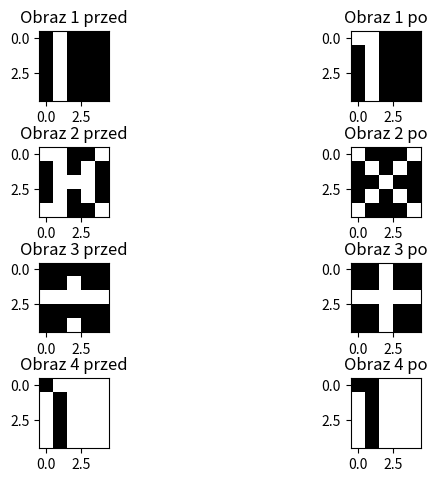

Python code for this plot:
import itertools

import numpy as np
import matplotlib.pyplot as plt


class HopfieldNeuralNetwork:
    def __init__(self, n):
        self.n = n
        self.size = n**2
        self.weights = np.zeros((self.size, self.size))

    def train(self, bitmap):
        try:
            bitmap_flat = [1 if x == 1 else -1 for x in list(itertools.chain(*bitmap))]
        except TypeError:
            bitmap_flat = bitmap.copy()

        if len(bitmap_flat) != self.size:
            raise ValueError("Bitmap size doesn't fit network size")

        for i in range(self.size):
            for j in range(self.size):
                if i != j:
                    self.weights[i][j] += (bitmap_flat[i] * bitmap_flat[j])/self.size

    def fixBitmap(self, bitmap, iters=100):
        try:
            bitmap_flat = [1 if x == 1 else -1 for x in list(itertools.chain(*bitmap))]
        except TypeError:
            bitmap_flat = bitmap.copy()

        if len(bitmap_flat) != self.size:
            raise ValueError("Bitmap size doesn't fit network size")

        for _ in range(iters):
            for i in range(self.size):
                sum_value = np.dot(self.weights[i], bitmap_flat)
                if sum_value > 0:
                    bitmap_flat[i] = 1
                elif sum_value < 0:
                    bitmap_flat[i] = -1

        return bitmap_flat


def vector_to_bitmap(bitmap_flat, n):
    return [
        [1 if x == 1 else 0 for x in bitmap_flat[i:i+n]]
        for i in range(0, len(bitmap_flat), n)
    ]


def display_bitmap(bitmap):
    for row in bitmap:
        print(*row)


bitmap_1 = [
    [1, 1, 0, 0, 0],
    [0, 1, 0, 0, 0],
    [0, 1, 0, 0, 0],
    [0, 1, 0, 0, 0],
    [0, 1, 0, 0, 0],
]
bitmap_2 = [
    [1, 0, 0, 0, 1],
    [0, 1, 0, 1, 0],
    [0, 0, 1, 0, 0],
    [0, 1, 0, 1, 0],
    [1, 0, 0, 0, 1],
]
bitmap_3 = [
    [0, 0, 1, 0, 0],
    [0, 0, 1, 0, 0],
    [1, 1, 1, 1, 1],
    [0, 0, 1, 0, 0],
    [0, 0, 1, 0, 0],
]
test_bitmap_1 = [
    [0, 1, 0, 0, 0],
    [0, 1, 0, 0, 0],
    [0, 1, 0, 0, 0],
    [0, 1, 0, 0, 0],
    [0, 1, 0, 0, 0],
]
test_bitmap_2 = [
    [1, 1, 0, 0, 1],
    [0, 1, 0, 1, 0],
    [0, 1, 1, 1, 0],
    [0, 1, 0, 1, 0],
    [1, 1, 0, 0, 1],
]
test_bitmap_3 = [
    [0, 0, 0, 0, 0],
    [0, 0, 1, 0, 0],
    [1, 1, 1, 1, 1],
    [0, 0, 0, 0, 0],
    [0, 0, 1, 0, 0],
]
test_bitmap_4 = [
    [0, 1, 1, 1, 1],
    [1, 0, 1, 1, 1],
    [1, 0, 1, 1, 1],
    [1, 0, 1, 1, 1],
    [1, 0, 1, 1, 1],
]

neural_network = HopfieldNeuralNetwork(5)

for bitmap in [bitmap_1, bitmap_2, bitmap_3]:
    neural_network.train(bitmap)

result_1 = vector_to_bitmap(neural_network.fixBitmap(test_bitmap_1, 1), 5)
result_2 = vector_to_bitmap(neural_network.fixBitmap(test_bitmap_2, 1), 5)
result_3 = vector_to_bitmap(neural_network.fixBitmap(test_bitmap_3, 1), 5)
result_4 = vector_to_bitmap(neural_network.fixBitmap(test_bitmap_4, 1), 5)

test_bitmaps = [test_bitmap_1, test_bitmap_2, test_bitmap_3, test_bitmap_4]
results = [result_1, result_2, result_3, result_4]

fig, axs = plt.subplots(4, 2)
fig.tight_layout(pad=1.2)

for i, bitmap in enumerate(test_bitmaps):
    axs[i][0].set_title(f'Obraz {i+1} przed')

    image_before = np.array(bitmap).reshape(5, 5)
    image_before = np.expand_dims(image_before, axis=-1)
    axs[i][0].imshow(image_before, cmap=plt.get_cmap('gray'))

for i, result in enumerate(results):
    axs[i][1].set_title(f'Obraz {i+1} po')

    image_before = np.array(result).reshape(5, 5)
    image_before = np.expand_dims(image_before, axis=-1)
    axs[i][1].imshow(image_before, cmap=plt.get_cmap('gray'))

plt.show()

print('Bitmap 1 before correction:')
display_bitmap(test_bitmap_1)
print('Bitmap 1 after correction:')
display_bitmap(result_1)

print()

print('Bitmap 2 before correction:')
display_bitmap(test_bitmap_2)
print('Bitmap 2 after correction:')
display_bitmap(result_2)

print()

print('Bitmap 3 before correction:')
display_bitmap(test_bitmap_3)
print('Bitmap 3 after correction:')
display_bitmap(result_3)

print()

print('Bitmap 4 before correction:')
display_bitmap(test_bitmap_4)
print('Bitmap 4 after correction:')
display_bitmap(result_4)
